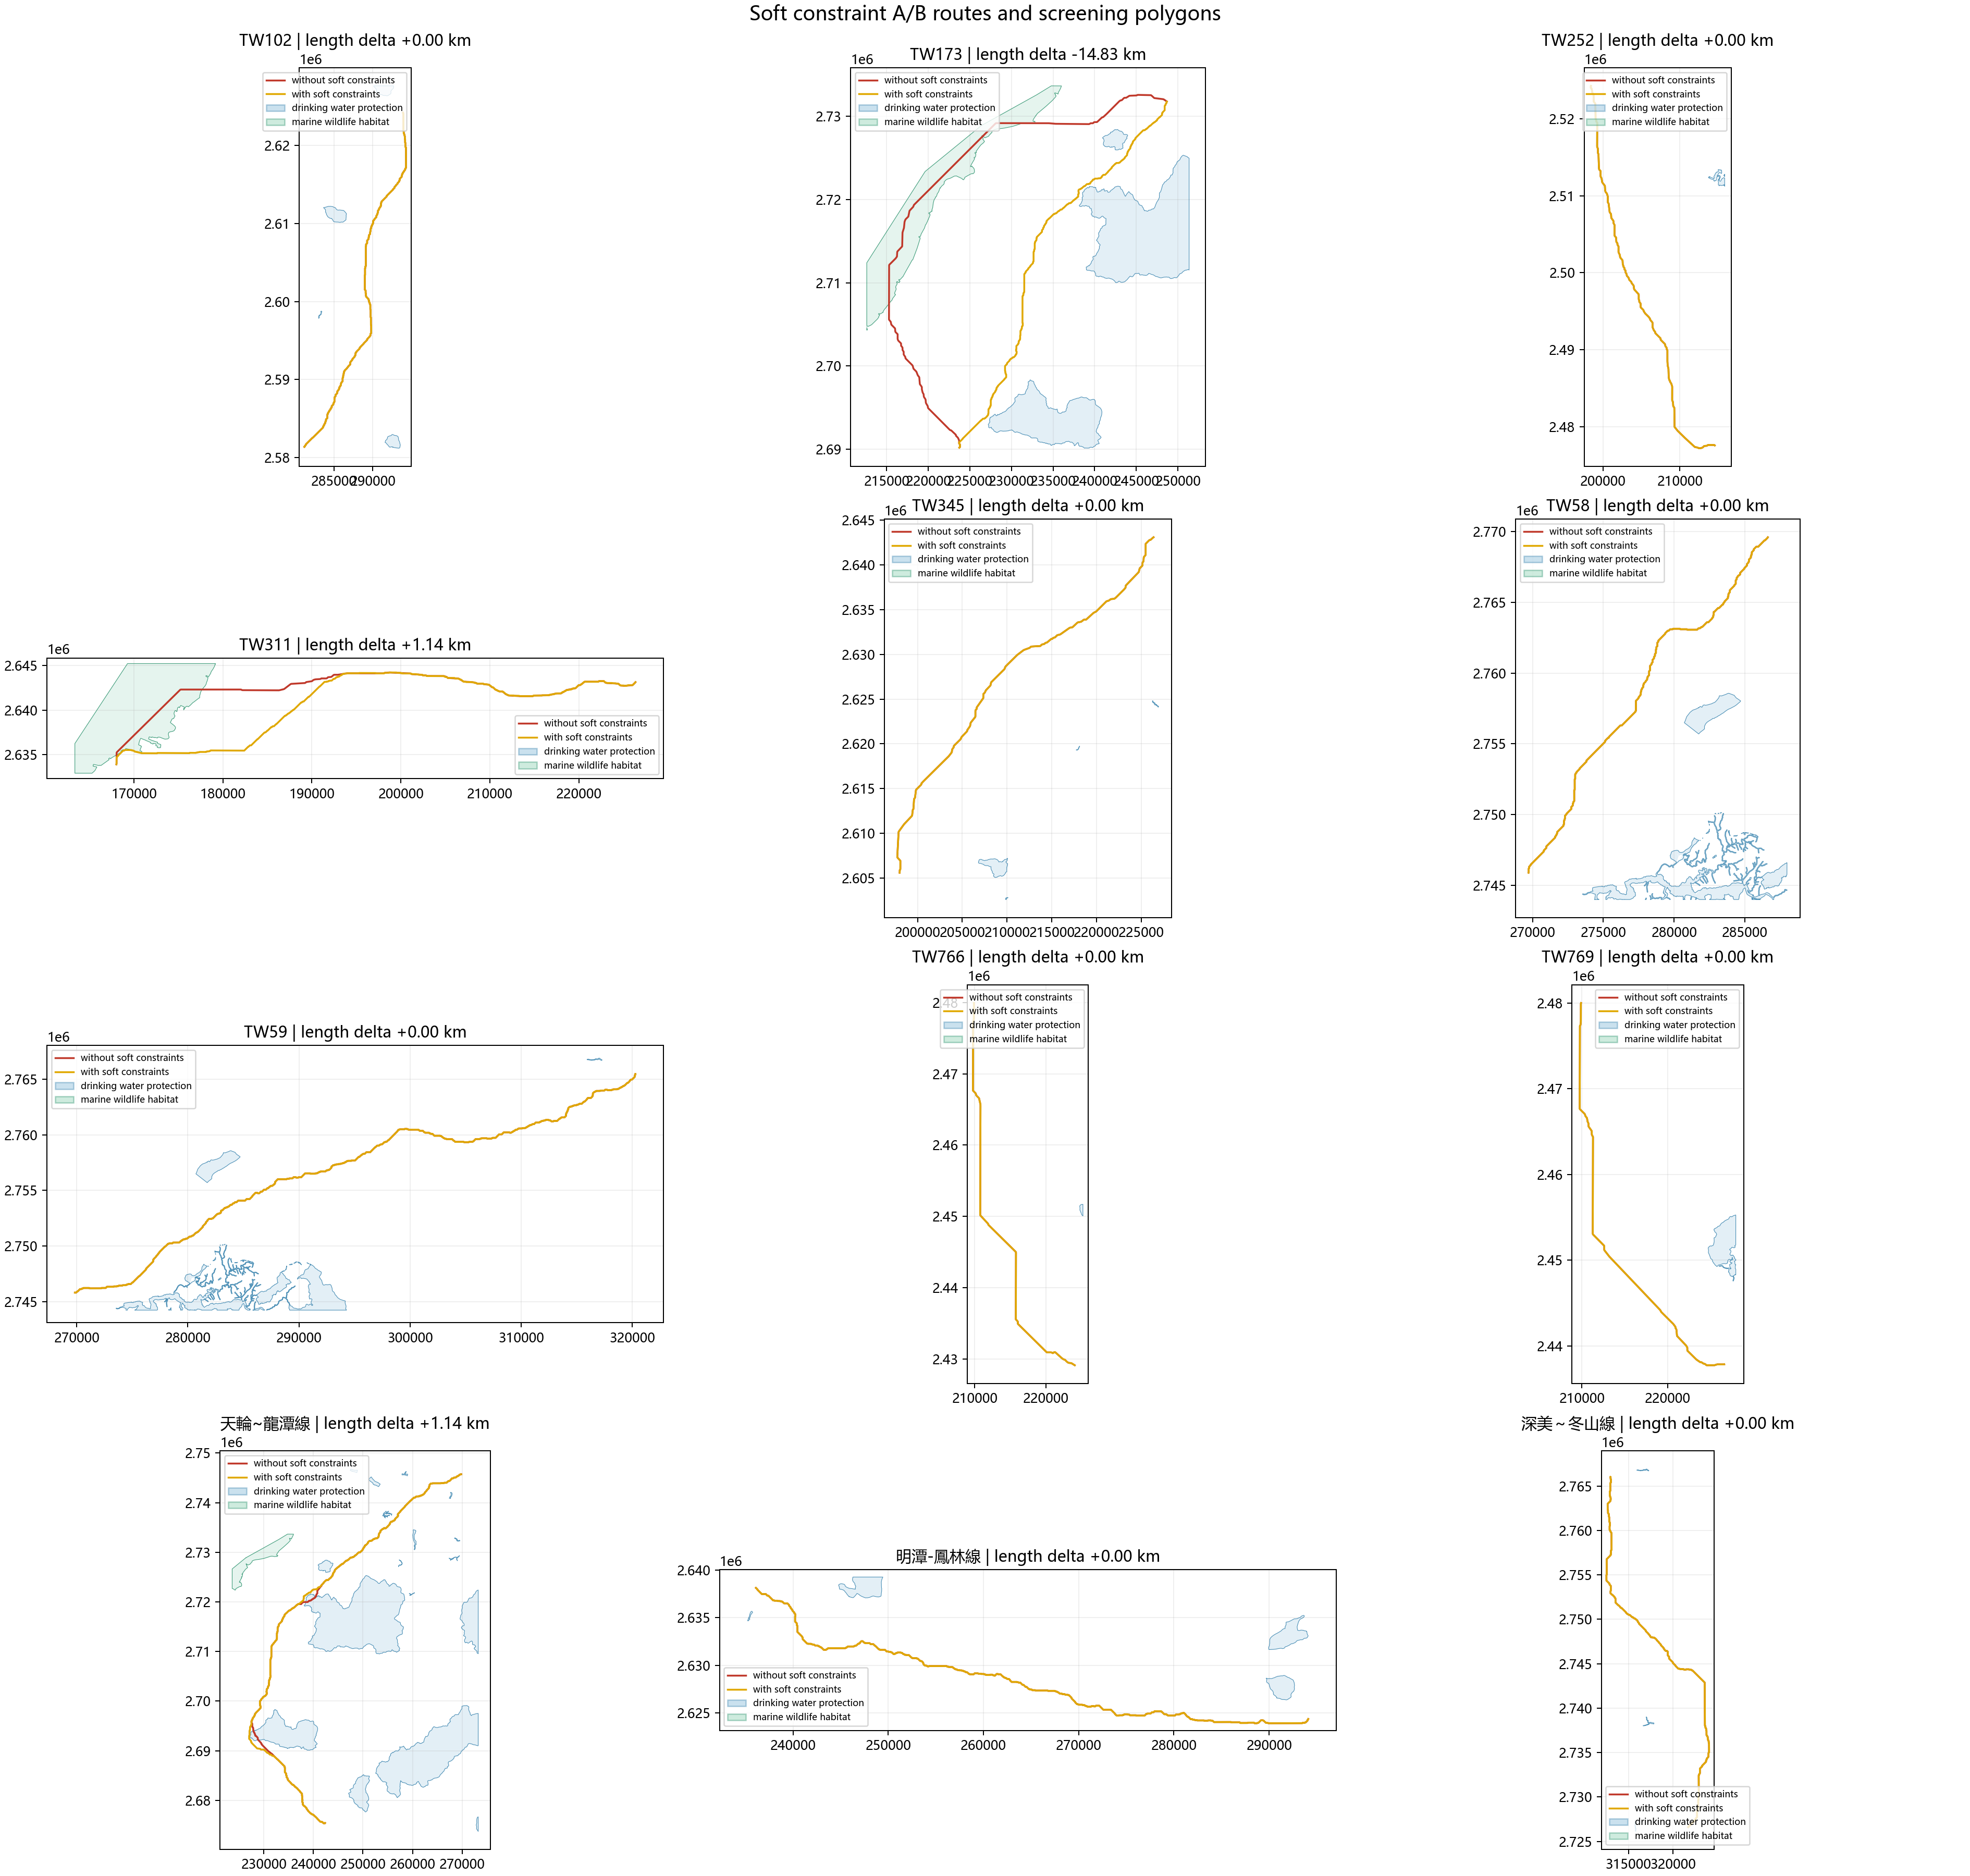

The data file committed next to this chart (first rows):
case, drinking_water_protection_overlap_km_wit…, drinking_water_protection_overlap_km_wit…, f1_1000m_with, f1_1000m_without, f1_100m_with, f1_100m_without, failure_reason_with, failure_reason_without, length_delta_km, length_with_km, length_without_km, marine_wildlife_habitat_overlap_km_with, marine_wildlife_habitat_overlap_km_witho…, pixel_size_m, raster_soft_cells_with, raster_soft_cells_without, raster_soft_weight_sum_with, raster_soft_weight_sum_without, route_geometry_identical, route_vertex_hausdorff_m, status_with, status_without, symmetric_p95_m_with
TW102, 0.0, 0.0, 0.07007, 0.07007, 0.007404, 0.007404, , , 0.0, 49.26, 49.26, 0.0, 0.0, 34.99, 0, 0, 0.0, 0.0, True, 0.0, route, route, 3054
TW173, 0.0, 0.0, 0.04654, 0.03418, 0.005455, 0.004558, , , -14.83, 54.58, 69.41, 0.0, 30.52, 34.86, 0, 1108, 0.0, 1108, False, 16280, route, route, 7691
TW252, 0.0, 0.0, 0.1026, 0.1026, 0.01385, 0.01385, , , 0.0, 54.28, 54.28, 0.0, 0.0, 35.11, 0, 0, 0.0, 0.0, True, 0.0, route, route, 10430
TW311, 0.0, 0.0, 0.1886, 0.06606, 0.03245, 0.01239, , , 1.139, 65.53, 64.39, 0.0, 12.77, 34.95, 10, 487, 10.0, 487.0, False, 7143, route, route, 9773
TW345, 0.0, 0.0, 0.1927, 0.1927, 0.03702, 0.03702, , , 0.0, 51.18, 51.18, 0.0, 0.0, 34.96, 0, 0, 0.0, 0.0, True, 0.0, route, route, 5090
TW58, 0.0, 0.0, 0.0779, 0.0779, 0.007836, 0.007836, , , 0.0, 32.4, 32.4, 0.0, 0.0, 34.8, 0, 0, 0.0, 0.0, True, 0.0, route, route, 4573
TW59, 0.0, 0.0, 0.1608, 0.1608, 0.0172, 0.0172, , , 0.0, 61.12, 61.12, 0.0, 0.0, 34.8, 0, 0, 0.0, 0.0, True, 0.0, route, route, 9157
TW766, 0.0, 0.0, 0.06866, 0.06866, 0.01895, 0.01895, , , 0.0, 58.02, 58.02, 0.0, 0.0, 35.16, 0, 0, 0.0, 0.0, True, 0.0, route, route, 10008
TW769, 0.0, 0.0, 0.06256, 0.06256, 0.01358, 0.01358, , , 0.0, 50.41, 50.41, 0.0, 0.0, 35.16, 0, 0, 0.0, 0.0, True, 0.0, route, route, 10508
天輪~龍潭線, 0.0, 4.636, 0.05249, 0.05281, 0.002195, 0.002208, , , 1.138, 104, 102.9, 0.0, 0.0, 34.86, 0, 169, 0.0, 169.0, False, 1496, route, route, 11404
明潭-鳳林線, 0.0, 0.0, 0.5864, 0.5864, 0.08146, 0.08146, , , 0.0, 67.98, 67.98, 0.0, 0.0, 34.95, 0, 0, 0.0, 0.0, True, 0.0, route, route, 3056
深美～冬山線, 0.0, 0.0, 0.09153, 0.09153, 0.009921, 0.009921, , , 0.0, 47.47, 47.47, 0.0, 0.0, 34.81, 0, 0, 0.0, 0.0, True, 0.0, route, route, 8761
